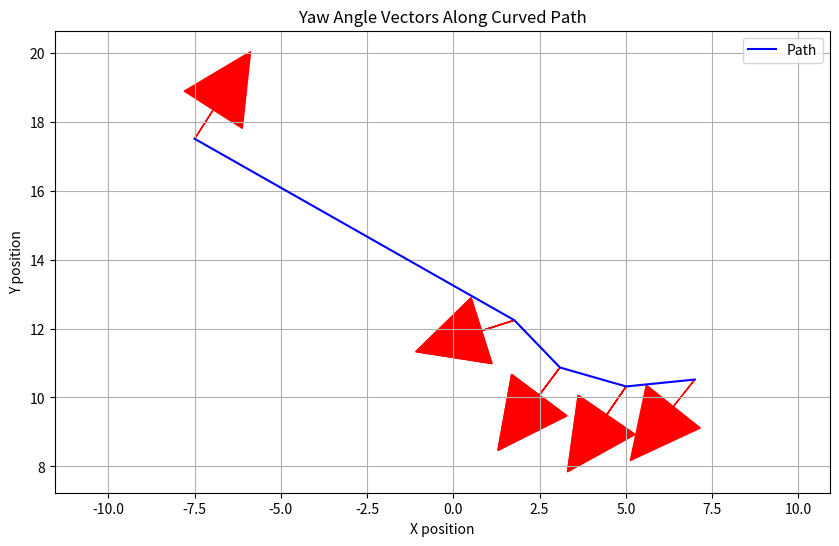

Source code (Python):
import numpy as np
import matplotlib.pyplot as plt

points = np.array([[ 7.  , 10.52,  4.04],
       [ 5.01, 10.32,  4.11],
       [ 5.01, 10.32,  4.11],
       [ 3.09, 10.87,  4.07],
       [ 3.09, 10.87,  4.07],
       [ 1.77, 12.24,  3.45],
       [ 1.77, 12.24,  3.45],
       [-7.5 , 17.5 ,  1.  ]])


x = points[:,0]
y = points[:,1]
yaw_angles_rad = points[:,2]
# Plot the circular arc path
plt.figure(figsize=(10, 6))
plt.plot(x, y, label='Path', color='blue')

# Plot yaw angle vectors
for i in range(len(x)):
    dx = np.cos(yaw_angles_rad[i])
    dy = np.sin(yaw_angles_rad[i])
    plt.arrow(x[i], y[i], dx, dy, head_width=2, head_length=2, fc='red', ec='red')

plt.title('Yaw Angle Vectors Along Curved Path')
plt.xlabel('X position')
plt.ylabel('Y position')
plt.axis('equal')
plt.grid(True)
plt.legend()
plt.show()
